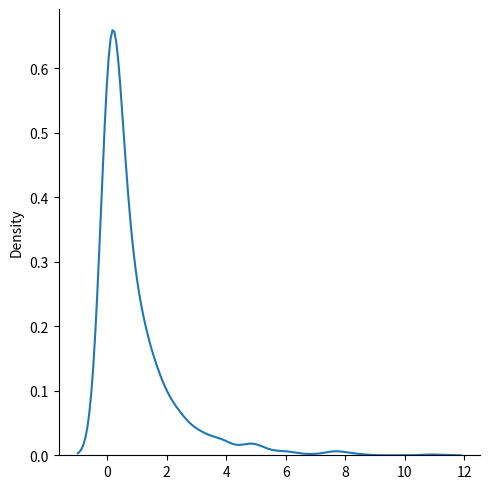

Generate this figure with matplotlib:
from numpy import random
import matplotlib.pyplot as plt
import seaborn as sns
print('Chi Square Distribution')
x = random.chisquare(df = 2, size = 1000)
y = random.chisquare(df = 5, size = (3,7))
print(x)
print(y)

print('\nVisualization of Chi Square Distribution')
sns.displot(random.chisquare(df = 1, size = 1000), kind = 'kde')
plt.show()